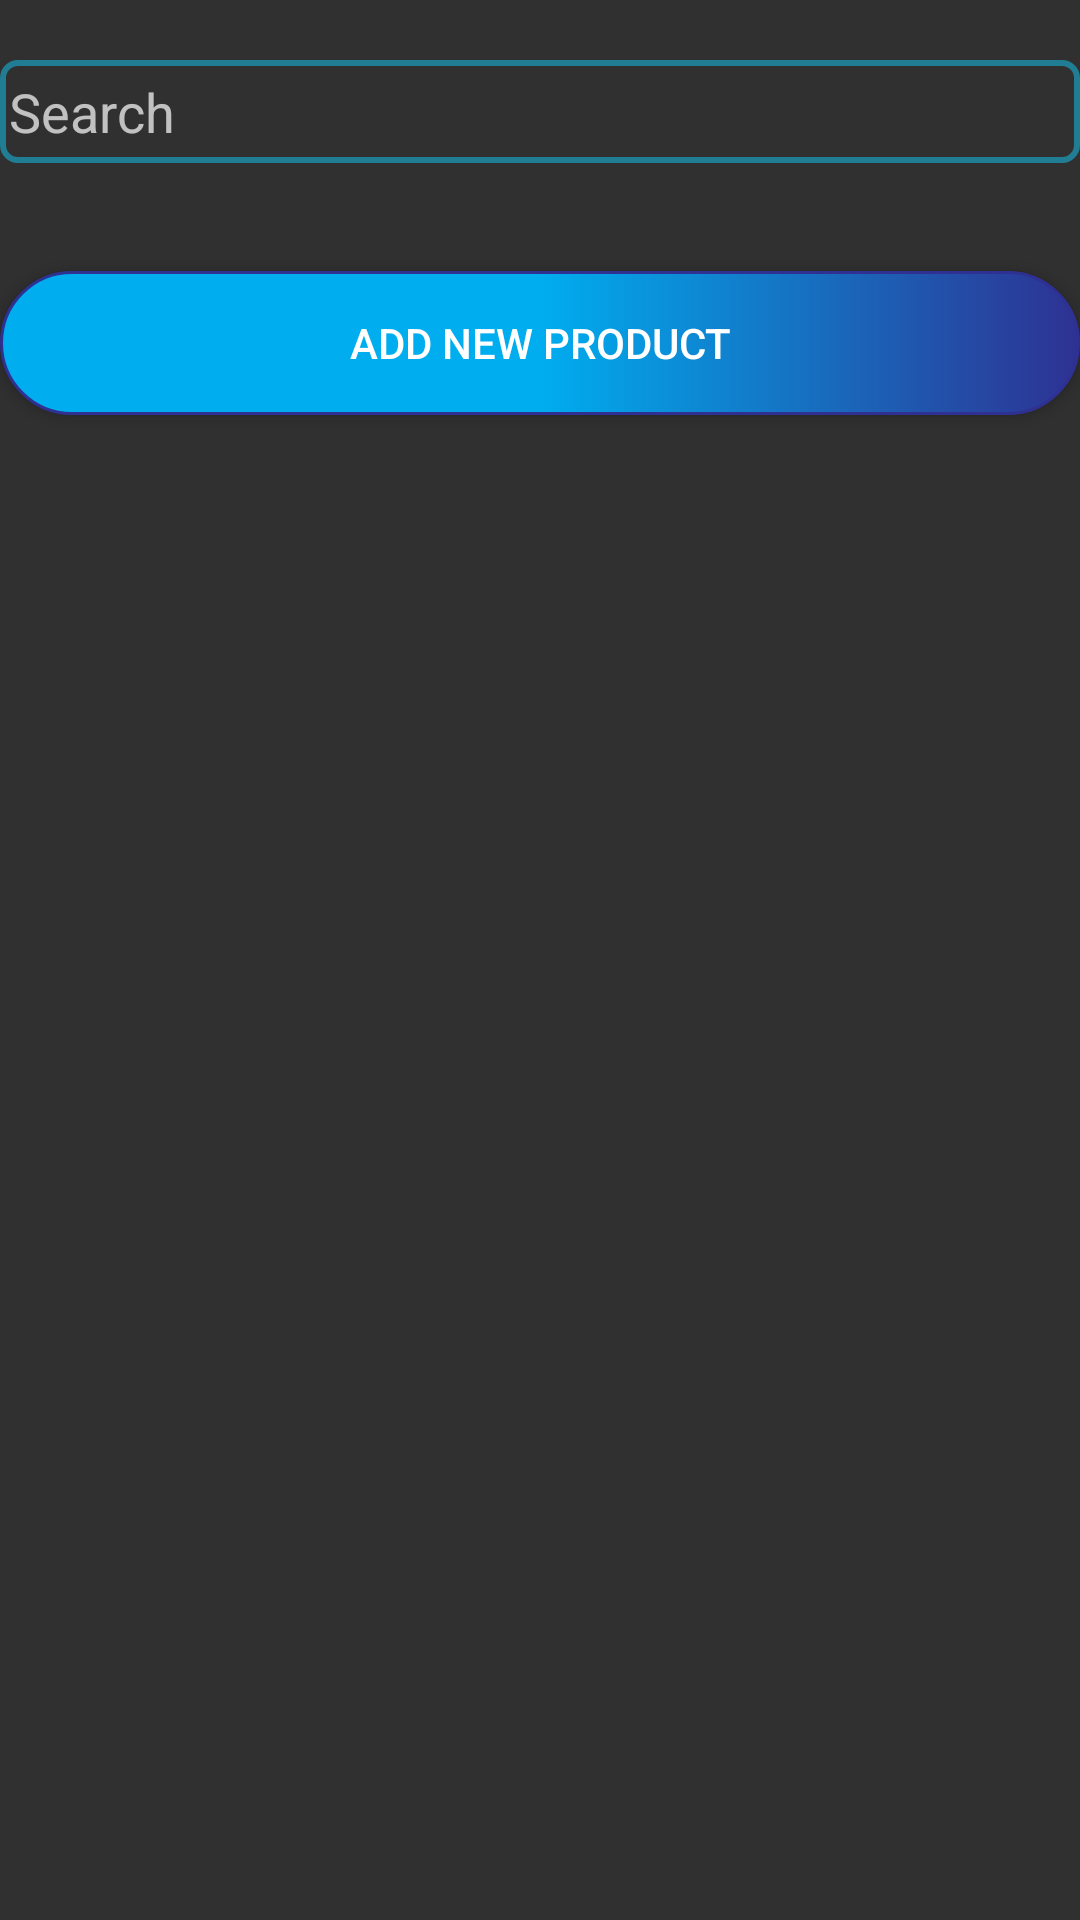

Reconstruct the res/layout file that produces this screen, plus the resources it refers to.
<!-- AndroidManifest.xml: application theme Theme.AppCompat.NoActionBar -->
<!-- res/layout/fragment_categories.xml -->
<?xml version="1.0" encoding="utf-8"?>
<LinearLayout xmlns:android="http://schemas.android.com/apk/res/android"
    android:orientation="vertical" android:layout_width="match_parent"
    android:layout_height="match_parent"
    android:layout_marginHorizontal="16dp">


    <EditText
        android:id="@+id/edt_search"
        android:layout_width="match_parent"
        android:layout_height="wrap_content"
        android:hint="Search"
        android:layout_marginTop="20dp"
        android:drawableLeft="@drawable/ic_search_black_24dp"
        android:background="@drawable/dt_rect"
        android:drawablePadding="10dp"/>

    <androidx.recyclerview.widget.RecyclerView
        android:layout_marginTop="16dp"
        android:id="@+id/recyclerView"
        android:layout_width="match_parent"
        android:layout_height="wrap_content" />

    <Button
        android:id="@+id/add_new_prod"
        android:layout_width="match_parent"
        android:layout_height="wrap_content"
        android:text="Add New Product"
        android:layout_marginTop="20dp"
        android:background="@drawable/btn_blue_bg"
        />
</LinearLayout>
<!-- resources referenced by this layout -->
<resources>
  <!-- drawable btn_blue_bg (drawable) -->
  <?xml version="1.0" encoding="utf-8"?>
  <selector xmlns:android="http://schemas.android.com/apk/res/android" >
      <item>
          <shape android:shape="rectangle"  >
              <corners android:radius="25dip" />
              <stroke android:width="1dip"
                  android:color="#2e3192"/>
              <gradient android:angle="360"
                  android:centerColor="#00adef"
                  android:endColor="#2e3192"
                  android:startColor="#00adef"/>
          </shape>
      </item>
  </selector>
  <!-- drawable dt_rect (drawable) -->
  <?xml version="1.0" encoding="UTF-8"?>
  <shape xmlns:android="http://schemas.android.com/apk/res/android" android:id="@+id/listview_background_shape">
      <stroke android:width="2dp" android:color="#ff207d94" />
      <padding android:left="3dp"
          android:top="5dp"
          android:right="3dp"
          android:bottom="5dp" />
      <corners android:radius="5dp" />
  </shape>
</resources>
